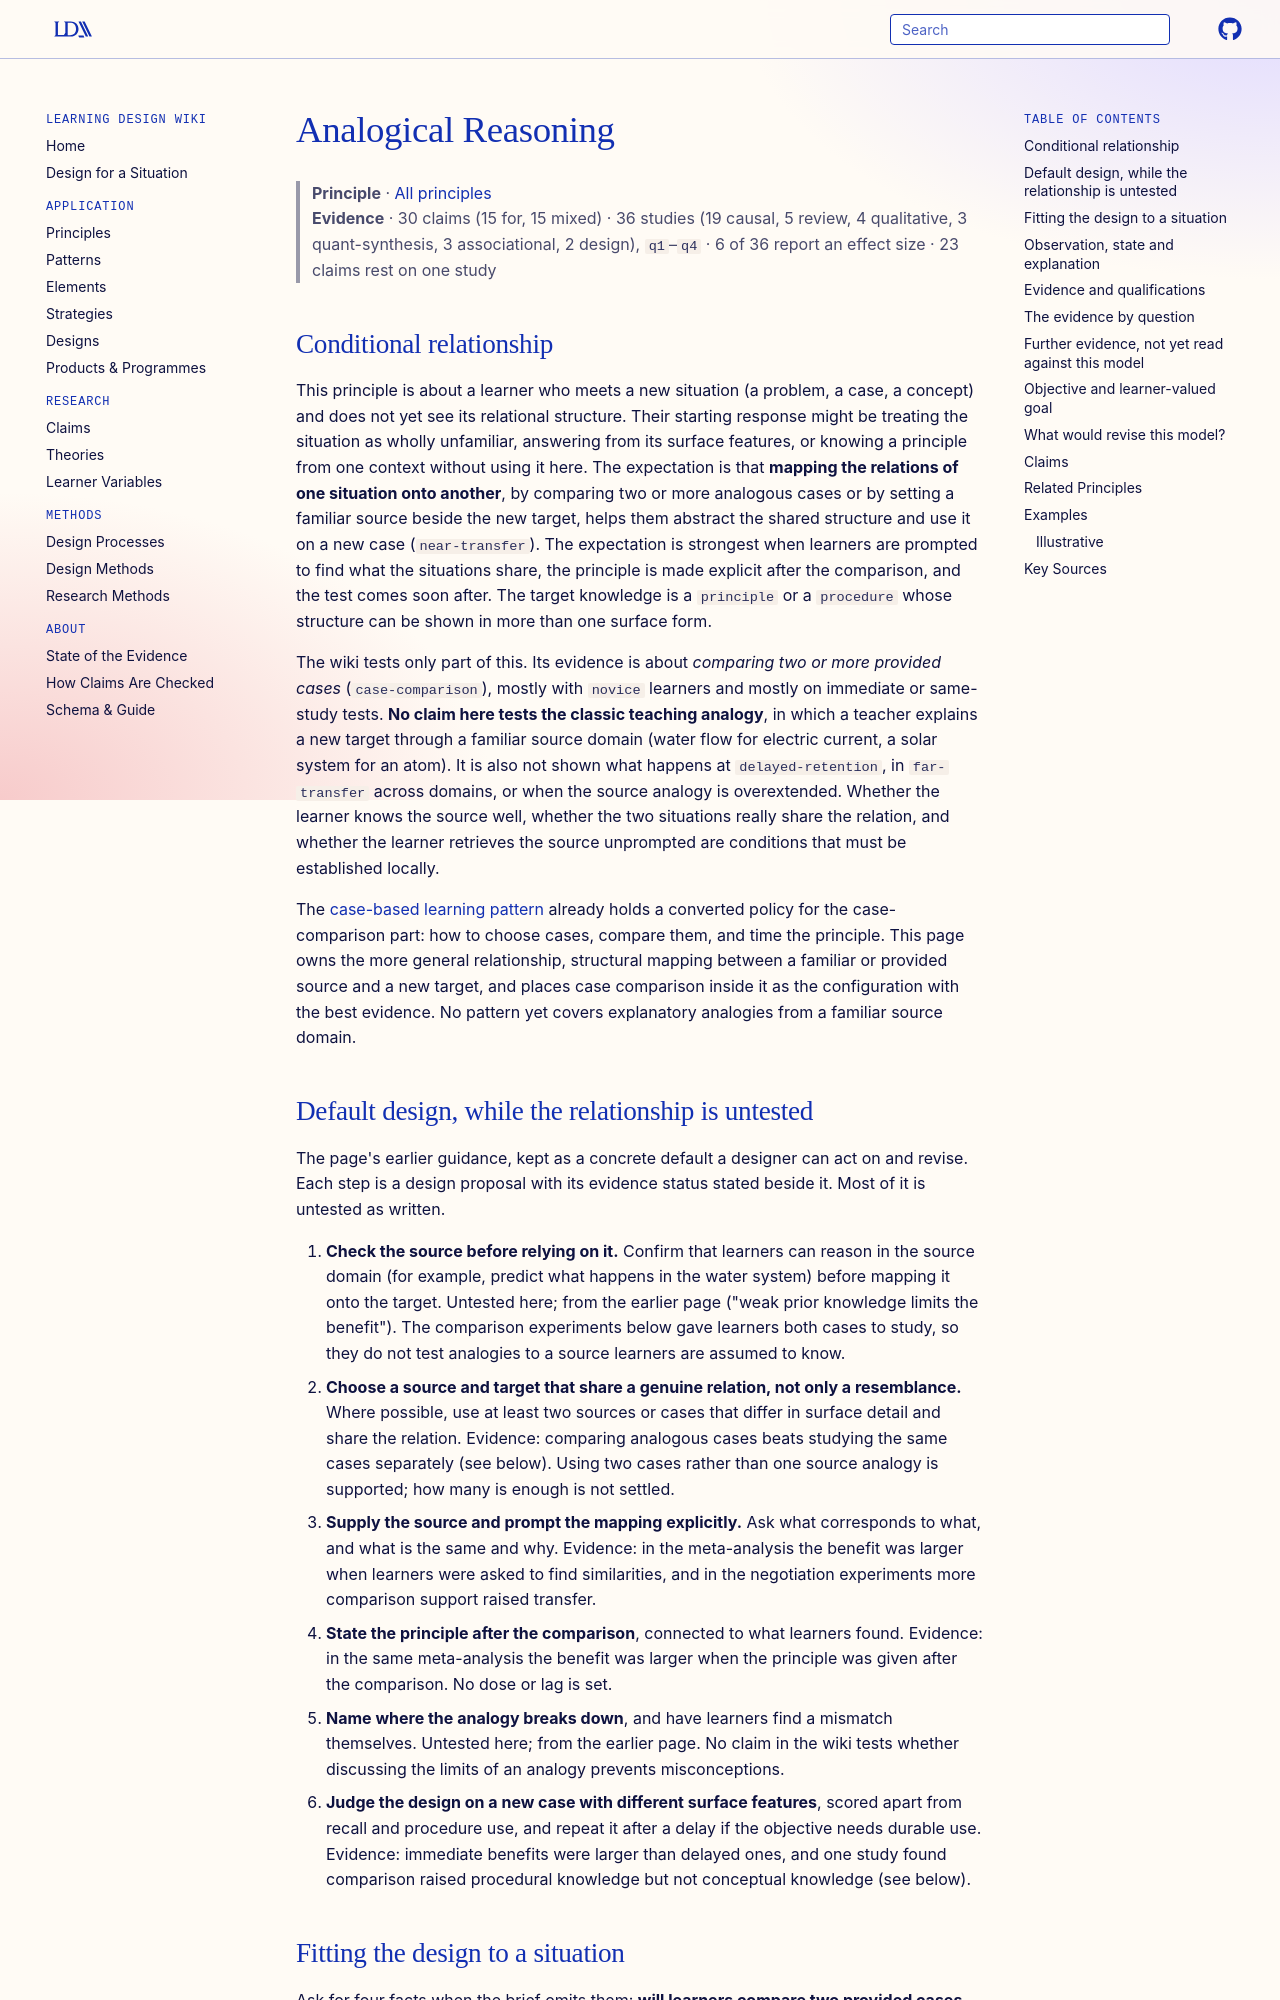

repository: Learning-Design-Alliance/learning-wiki · page: principles/analogical-reasoning/index.html · generator: mkdocs

---
type: principle
id: analogical-reasoning
aliases: [metaphors-analogies]
title: Analogical Reasoning
description: "Comparing a new situation with a provided analogous case, prompted to find the shared relation and followed by the principle, is expected to help learners who do not yet see that structure transfer it to a near new case at a short horizon; analogies from a familiar source domain, far transfer and delayed effects are untested here."
canonical: true
status: review
generated:
  by: claude/unspecified
  at: 2026-10-02
sources:
  - id: gentner-1983
    resource: "https://doi.org/10.1207/s15516709cog0702_3"
    title: "Gentner, D. (1983). Structure-mapping: A theoretical framework for analogy. *Cognitive Science, 7*(2), 155-170"
    author: Gentner, D
  - id: richland-2007
    resource: "https://doi.org/10.1126/science.1142103"
    title: "Richland, L. E., Zur, O., & Holyoak, K. J. (2007). Cognitive supports for analogies in the mathematics classroom. *Science, 316*(5828), 1128-1129"
    author: "Richland, L. E., Zur, O., & Holyoak, K. J"
  - id: gentner-2017
    resource: "https://doi.org/10.1111/tops.12278"
    title: "Gentner, D., & Hoyos, C. (2017). Analogy and abstraction. *Topics in Cognitive Science, 9*(3), 672-693"
    author: "Gentner, D., & Hoyos, C"
  - id: richland-2015
    resource: "https://doi.org/10.1002/wcs.1336"
    title: "Richland, L. E., & Simms, N. (2015). Analogy, higher order thinking, and education. *Wiley Interdisciplinary Reviews: Cognitive Science, 6*(2), 177-192"
    author: "Richland, L. E., & Simms, N"
  - id: thibodeau-2017
    resource: "https://doi.org/10.1016/j.tics.2017.07.001"
    title: "Thibodeau, P. H., Hendricks, R. K., & Boroditsky, L. (2017). How linguistic metaphor scaffolds reasoning. *Trends in Cognitive Sciences, 21*(11), 852-863"
    author: "Thibodeau, P. H., Hendricks, R. K., & Boroditsky, L"
---

# Analogical Reasoning

> **Principle** · [All principles](index.md)
> **Evidence** · 30 claims (15 for, 15 mixed) · 36 studies (19 causal, 5 review, 4 qualitative, 3 quant-synthesis, 3 associational, 2 design), `q1`–`q4` · 6 of 36 report an effect size · 23 claims rest on one study

## Conditional relationship

This principle is about a learner who meets a new situation (a problem, a case, a concept) and does not yet see its relational structure. Their starting response might be treating the situation as wholly unfamiliar, answering from its surface features, or knowing a principle from one context without using it here. The expectation is that **mapping the relations of one situation onto another**, by comparing two or more analogous cases or by setting a familiar source beside the new target, helps them abstract the shared structure and use it on a new case (`near-transfer`). The expectation is strongest when learners are prompted to find what the situations share, the principle is made explicit after the comparison, and the test comes soon after. The target knowledge is a `principle` or a `procedure` whose structure can be shown in more than one surface form.

The wiki tests only part of this. Its evidence is about *comparing two or more provided cases* (`case-comparison`), mostly with `novice` learners and mostly on immediate or same-study tests. **No claim here tests the classic teaching analogy**, in which a teacher explains a new target through a familiar source domain (water flow for electric current, a solar system for an atom). It is also not shown what happens at `delayed-retention`, in `far-transfer` across domains, or when the source analogy is overextended. Whether the learner knows the source well, whether the two situations really share the relation, and whether the learner retrieves the source unprompted are conditions that must be established locally.

The [case-based learning pattern](../patterns/case-based-learning.md) already holds a converted policy for the case-comparison part: how to choose cases, compare them, and time the principle. This page owns the more general relationship, structural mapping between a familiar or provided source and a new target, and places case comparison inside it as the configuration with the best evidence. No pattern yet covers explanatory analogies from a familiar source domain.

## Default design, while the relationship is untested

The page's earlier guidance, kept as a concrete default a designer can act on and revise. Each step is a design proposal with its evidence status stated beside it. Most of it is untested as written.

1. **Check the source before relying on it.** Confirm that learners can reason in the source domain (for example, predict what happens in the water system) before mapping it onto the target. Untested here; from the earlier page ("weak prior knowledge limits the benefit"). The comparison experiments below gave learners both cases to study, so they do not test analogies to a source learners are assumed to know.
2. **Choose a source and target that share a genuine relation, not only a resemblance.** Where possible, use at least two sources or cases that differ in surface detail and share the relation. Evidence: comparing analogous cases beats studying the same cases separately (see below). Using two cases rather than one source analogy is supported; how many is enough is not settled.
3. **Supply the source and prompt the mapping explicitly.** Ask what corresponds to what, and what is the same and why. Evidence: in the meta-analysis the benefit was larger when learners were asked to find similarities, and in the negotiation experiments more comparison support raised transfer.
4. **State the principle after the comparison**, connected to what learners found. Evidence: in the same meta-analysis the benefit was larger when the principle was given after the comparison. No dose or lag is set.
5. **Name where the analogy breaks down**, and have learners find a mismatch themselves. Untested here; from the earlier page. No claim in the wiki tests whether discussing the limits of an analogy prevents misconceptions.
6. **Judge the design on a new case with different surface features**, scored apart from recall and procedure use, and repeat it after a delay if the objective needs durable use. Evidence: immediate benefits were larger than delayed ones, and one study found comparison raised procedural knowledge but not conceptual knowledge (see below).
